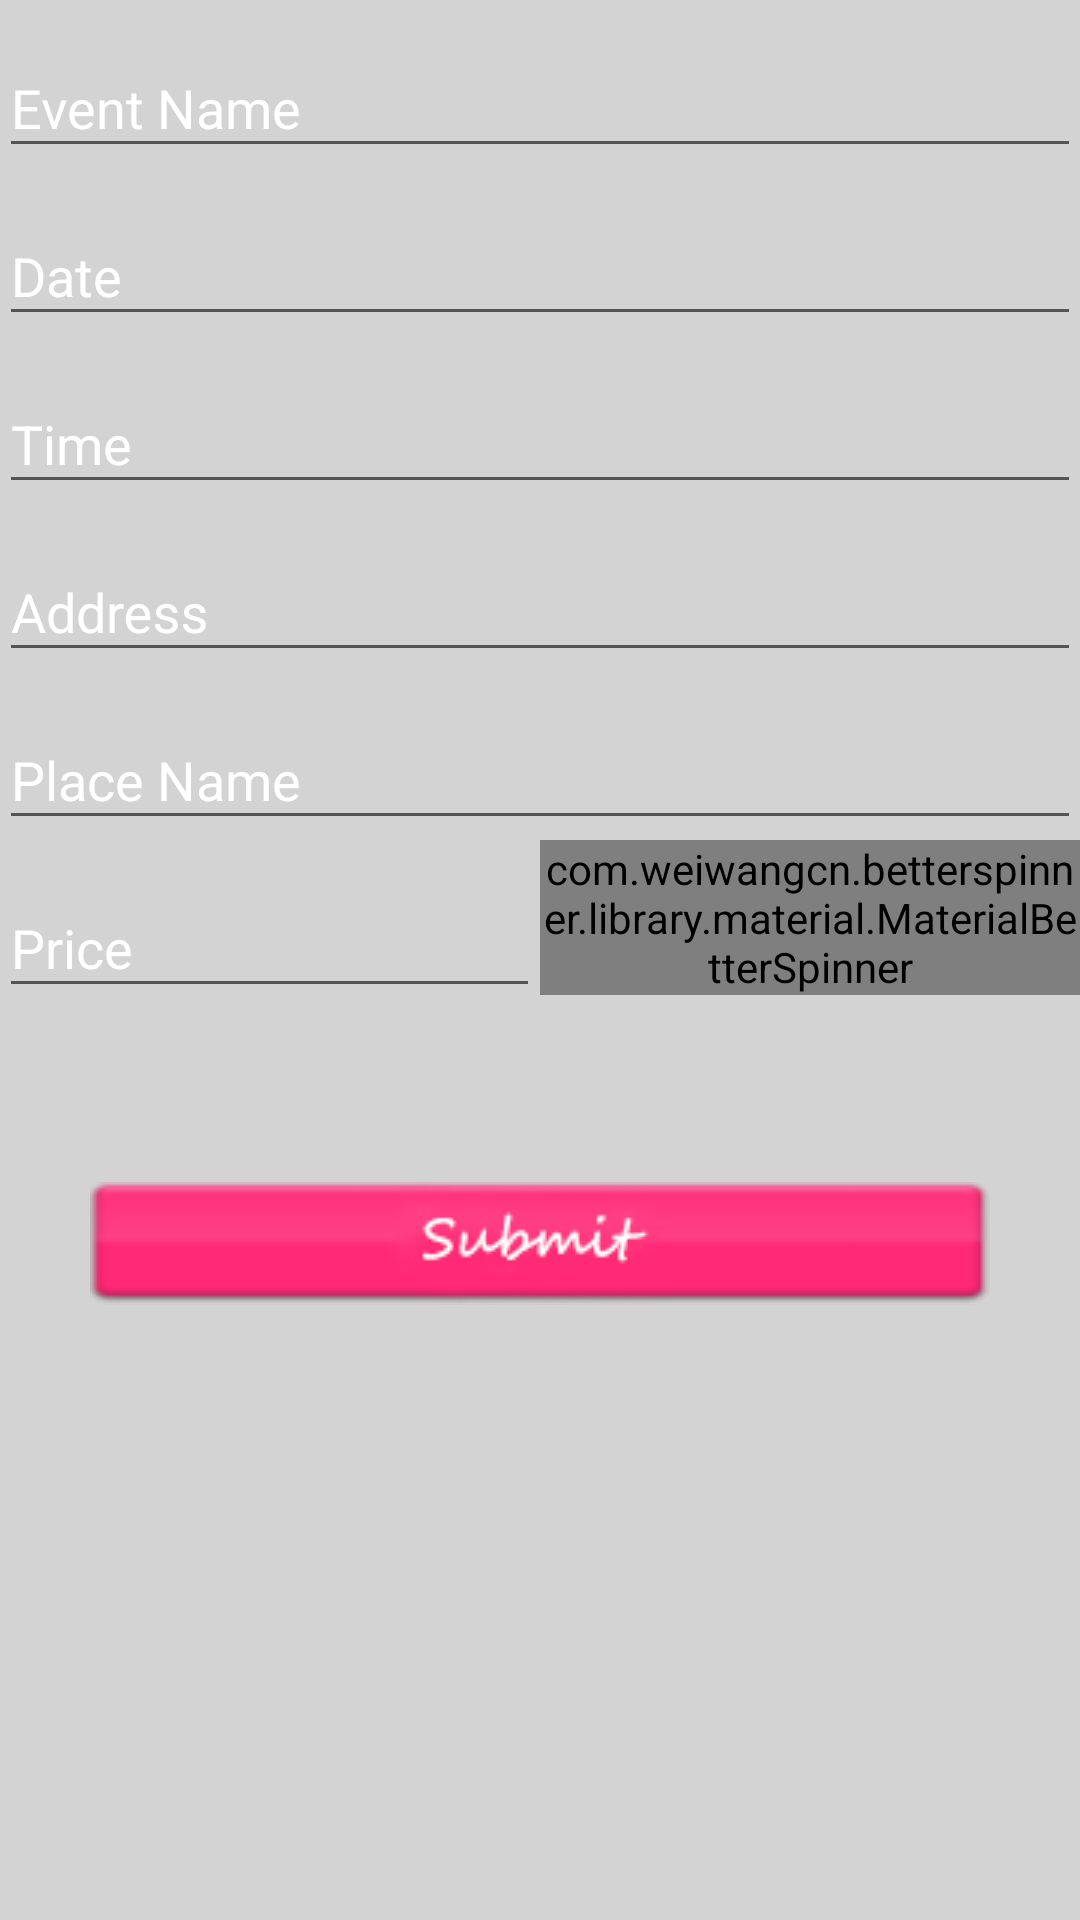

Android layout source for this screen:
<!-- AndroidManifest.xml: application theme AppTheme -->
<!-- res/layout/activity_add_event.xml -->
<?xml version="1.0" encoding="utf-8"?>
<LinearLayout
        xmlns:android="http://schemas.android.com/apk/res/android"
        xmlns:tools="http://schemas.android.com/tools"
        xmlns:app="http://schemas.android.com/apk/res-auto"
        android:orientation="vertical"
        android:layout_width="match_parent"
        android:layout_height="match_parent"
        android:paddingLeft="@dimen/activity_horizontal_margin"
        android:paddingRight="@dimen/activity_horizontal_margin"
        android:paddingTop="@dimen/activity_vertical_margin"
        android:paddingBottom="@dimen/activity_vertical_margin"
        android:background="@color/gray"
        android:isScrollContainer="false"
        android:fitsSystemWindows="true"
        tools:context=".activities.admin.AddEventActivity">

    
    <android.support.design.widget.TextInputLayout
            android:layout_width="match_parent"
            android:layout_height="wrap_content"
            android:textColorHint="@color/white"
            app:hintTextAppearance="@style/TextAppearence.App.TextInputLayout">
        <android.support.design.widget.TextInputEditText
                android:id="@+id/input_EventName"
                android:layout_width="match_parent"
                android:layout_height="wrap_content"
                android:inputType="textCapWords"
                android:textColor="@color/white"
                android:maxLength="100"
                android:hint="@string/hint_EventName"/>
    </android.support.design.widget.TextInputLayout>

    
    <android.support.design.widget.TextInputLayout
            android:layout_width="match_parent"
            android:layout_height="wrap_content"
            android:textColorHint="@color/white"
            app:hintTextAppearance="@style/TextAppearence.App.TextInputLayout">
        <android.support.design.widget.TextInputEditText
                android:id="@+id/input_Date"
                android:layout_width="match_parent"
                android:layout_height="wrap_content"
                android:inputType="date"
                android:textColor="@color/white"
                android:focusable="false"
                android:hint="@string/hint_Date"/>
    </android.support.design.widget.TextInputLayout>

    
    <android.support.design.widget.TextInputLayout
            android:layout_width="match_parent"
            android:layout_height="wrap_content"
            android:textColorHint="@color/white"
            app:hintTextAppearance="@style/TextAppearence.App.TextInputLayout">
        <android.support.design.widget.TextInputEditText
                android:id="@+id/input_Time"
                android:layout_width="match_parent"
                android:layout_height="wrap_content"
                android:inputType="time"
                android:textColor="@color/white"
                android:focusable="false"
                android:hint="@string/hint_Time"/>
    </android.support.design.widget.TextInputLayout>

    
    <android.support.design.widget.TextInputLayout
            android:layout_width="match_parent"
            android:layout_height="wrap_content"
            android:textColorHint="@color/white"
            app:hintTextAppearance="@style/TextAppearence.App.TextInputLayout">
        <android.support.design.widget.TextInputEditText
                android:id="@+id/input_Address"
                android:layout_width="match_parent"
                android:layout_height="wrap_content"
                android:inputType="textCapWords"
                android:textColor="@color/white"
                android:focusable="false"
                android:hint="@string/hint_Address"/>
    </android.support.design.widget.TextInputLayout>

    
    <android.support.design.widget.TextInputLayout
            android:layout_width="match_parent"
            android:layout_height="wrap_content"
            android:textColorHint="@color/white"
            app:hintTextAppearance="@style/TextAppearence.App.TextInputLayout">
        <android.support.design.widget.TextInputEditText
                android:id="@+id/input_PlaceName"
                android:layout_width="match_parent"
                android:layout_height="wrap_content"
                android:inputType="textCapWords"
                android:textColor="@color/white"
                android:maxLength="50"
                android:hint="@string/hint_PlaceName"/>
    </android.support.design.widget.TextInputLayout>

    <LinearLayout
            android:layout_width="match_parent"
            android:layout_height="wrap_content"
            android:orientation="horizontal">

        
        <android.support.design.widget.TextInputLayout
                android:layout_width="match_parent"
                android:layout_height="wrap_content"
                android:layout_gravity="left"
                android:textColorHint="@color/white"
                app:hintTextAppearance="@style/TextAppearence.App.TextInputLayout"
                android:layout_weight="1">
            <android.support.design.widget.TextInputEditText
                    android:id="@+id/input_Price"
                    android:layout_width="match_parent"
                    android:layout_height="wrap_content"
                    android:inputType="numberDecimal"
                    android:textColor="@color/white"
                    android:maxLength="8"
                    android:hint="@string/hint_Price"/>
        </android.support.design.widget.TextInputLayout>

        
        <com.weiwangcn.betterspinner.library.material.MaterialBetterSpinner
                android:id="@+id/android_material_design_spinner"
                android:layout_width="match_parent"
                android:layout_height="wrap_content"
                android:layout_gravity="right"
                android:hint="@string/hint_PriceCurrencyDropdownn"
                android:textColorHint="@color/colorAccent"
                app:met_baseColor="@color/white"
                app:met_floatingLabel="highlight"
                app:met_floatingLabelText="@string/hint_Currency"
                app:met_floatingLabelTextColor="@color/colorAccent"
                app:met_primaryColor="@color/white"
                app:met_textColorHint="@color/white"
                android:layout_weight="1"/>
    </LinearLayout>

    <RelativeLayout
            android:layout_width="match_parent"
            android:layout_height="wrap_content"
            android:layout_marginTop="24dp">

        
        <ImageButton
                android:id="@+id/btn_EventPic"
                android:layout_width="100dp"
                android:layout_height="wrap_content"
                android:src="@drawable/pic"
                android:background="@null"
                android:contentDescription="@string/hint_pic"
                android:layout_gravity="left"/>

        
        <ImageView
                android:id="@+id/imageView"
                android:layout_width="wrap_content"
                android:layout_height="wrap_content"
                android:contentDescription="@string/image"
                android:layout_toRightOf="@id/btn_EventPic"
                android:layout_marginLeft="60dp"/>

        
        <ImageButton
                android:id="@+id/img_btn_back"
                android:layout_width="100dp"
                android:layout_height="wrap_content"
                android:layout_gravity="left"
                android:layout_marginTop="24dp"
                android:background="@null"
                android:contentDescription="@string/btn_back"
                android:layout_below="@id/btn_EventPic"
                android:layout_toLeftOf="@id/imageView"
                android:src="@drawable/back" />

        
        <ImageButton
                android:id="@+id/img_btn_submit"
                android:layout_width="match_parent"
                android:layout_height="wrap_content"
                android:layout_marginTop="10dp"
                android:background="@null"
                android:contentDescription="@string/btn_submit"
                android:layout_below="@id/img_btn_back"
                android:src="@drawable/submit" />
    </RelativeLayout>
</LinearLayout>
<!-- resources referenced by this layout -->
<resources>
  <color name="colorAccent">#FF4081</color>
  <color name="gray">#D3D3D3</color>
  <color name="white">#FFFFFF</color>
  <!-- drawable submit: png bitmap (drawable, 7862 bytes) -->
  <string name="btn_back">BACK</string>
  <string name="btn_submit">SUBMIT</string>
  <string name="hint_Address">Address</string>
  <string name="hint_Currency">Price Currency</string>
  <string name="hint_Date">Date</string>
  <string name="hint_EventName">Event Name</string>
  <string name="hint_PlaceName">Place Name</string>
  <string name="hint_Price">Price</string>
  <string name="hint_PriceCurrencyDropdownn">Select Currency</string>
  <string name="hint_Time">Time</string>
  <string name="hint_pic">Picture</string>
  <string name="image">Thumbnail</string>
  <style name="TextAppearence.App.TextInputLayout" parent="@android:style/TextAppearance">
          <item name="android:textColor">@color/colorAccent</item>
          <item name="colorControlNormal">@color/white</item>
          <item name="colorControlActivated">@color/colorAccent</item>
          <item name="colorControlHighlight">@color/colorAccent</item>
      </style>
  <style name="AppTheme" parent="Theme.AppCompat.Light.DarkActionBar">
          
          <item name="colorPrimary">@color/colorPrimary</item>
          <item name="colorPrimaryDark">@color/colorPrimaryDark</item>
          <item name="colorAccent">@color/colorAccent</item>
  
          <item name="android:windowFullscreen">true</item>
          <item name="android:windowContentOverlay">@null</item>
      </style>
  <color name="colorPrimary">#3F51B5</color>
  <color name="colorPrimaryDark">#303F9F</color>
</resources>
